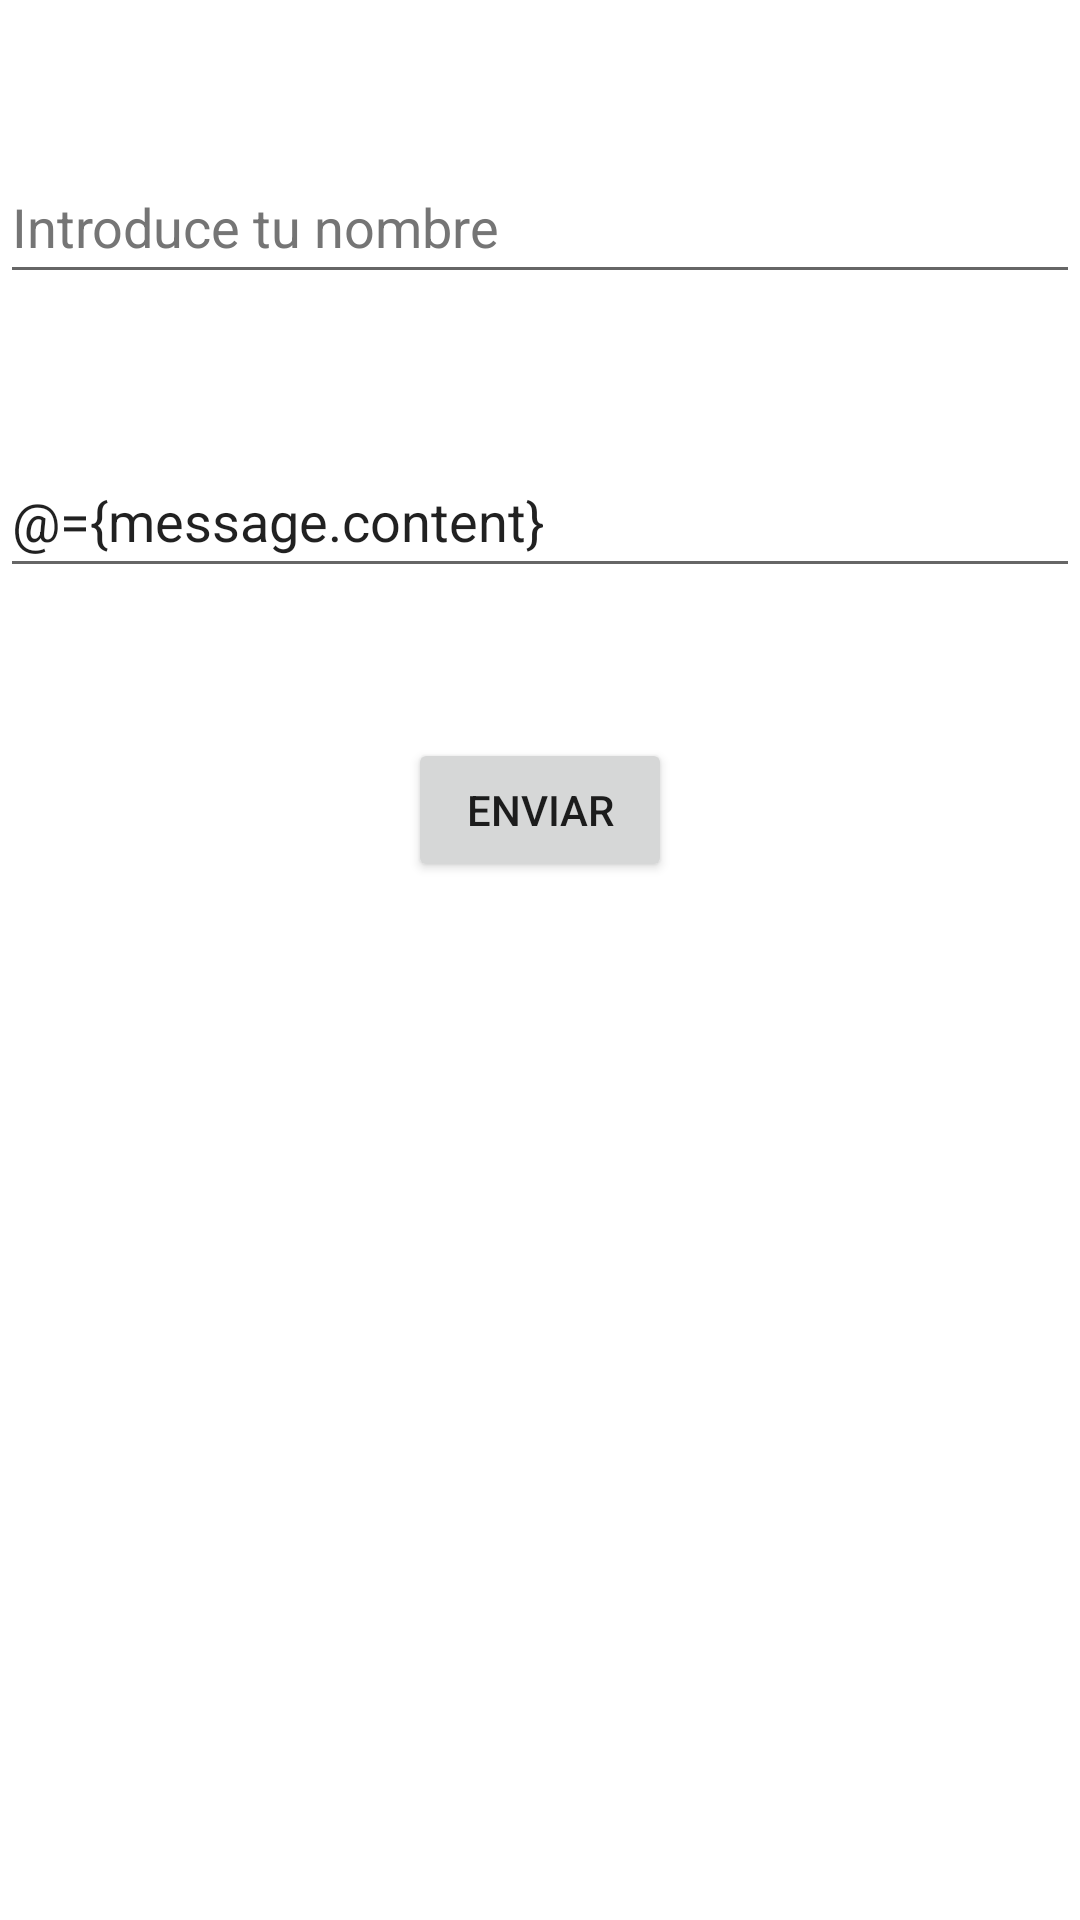

Reconstruct the res/layout file that produces this screen, plus the resources it refers to.
<!-- AndroidManifest.xml: application theme Theme.SendMessage -->
<!-- res/layout/activity_send_message.xml -->
<?xml version="1.0" encoding="utf-8"?>
<layout xmlns:android="http://schemas.android.com/apk/res/android"
    xmlns:tools="http://schemas.android.com/tools">
    <data>
        <variable
            name="message"
            type="com.example.sendmessagebinding.data.Message" />
    </data>

    <LinearLayout

        android:layout_width="match_parent"
        android:layout_height="match_parent"
        android:orientation="vertical"
        tools:context=".ui.SendMessageActivity">

        <EditText
            android:id="@+id/etUser"
            android:layout_width="match_parent"
            android:layout_height="wrap_content"
            android:layout_marginTop="@dimen/etUserMarginTop"
            android:autofillHints=""
            android:hint="@string/etUserHint"
            android:inputType="text"
            android:minHeight="@dimen/etUserMinHeight"
            android:text="@{message.user.name}"
            android:textColorHint="@color/etUserColorHint" />

        <EditText
            android:id="@+id/etMessage"
            android:layout_width="match_parent"
            android:layout_height="wrap_content"
            android:layout_marginTop="@dimen/etMessageMarginTop"
            android:autofillHints=""
            android:hint="@string/etMessageHint"
            android:inputType="text"
            android:minHeight="@dimen/etMessageMinHeight"
            android:text="@={message.content}"
            android:textColorHint="@color/etMessageColorHint" />

        <Button
            android:onClick="sendMessage"
            android:id="@+id/btSend"
            android:layout_width="wrap_content"
            android:layout_height="wrap_content"
            android:layout_gravity="center"
            android:layout_marginTop="@dimen/btSendMarginTop"
            android:text="@string/btSendText" />

    </LinearLayout>
</layout>
<!-- resources referenced by this layout -->
<resources>
  <color name="etMessageColorHint">#757575</color>
  <color name="etUserColorHint">#757575</color>
  <dimen name="btSendMarginTop">50dp</dimen>
  <dimen name="etMessageMarginTop">50dp</dimen>
  <dimen name="etMessageMinHeight">48dp</dimen>
  <dimen name="etUserMarginTop">50dp</dimen>
  <dimen name="etUserMinHeight">48dp</dimen>
  <string name="btSendText">Enviar</string>
  <string name="etMessageHint">Escribe un mensaje</string>
  <string name="etUserHint">Introduce tu nombre</string>
  <style name="Theme.SendMessage" parent="Theme.MaterialComponents.DayNight.DarkActionBar">
          
          <item name="colorPrimary">@color/purple_500</item>
          <item name="colorPrimaryVariant">@color/purple_700</item>
          <item name="colorOnPrimary">@color/white</item>
          
          <item name="colorSecondary">@color/teal_200</item>
          <item name="colorSecondaryVariant">@color/teal_700</item>
          <item name="colorOnSecondary">@color/black</item>
          
          <item name="android:statusBarColor">?attr/colorPrimaryVariant</item>
          
      </style>
  <color name="purple_500">#FF6200EE</color>
  <color name="purple_700">#FF3700B3</color>
  <color name="white">#FFFFFFFF</color>
  <color name="teal_200">#FF03DAC5</color>
  <color name="teal_700">#FF018786</color>
  <color name="black">#FF000000</color>
</resources>
